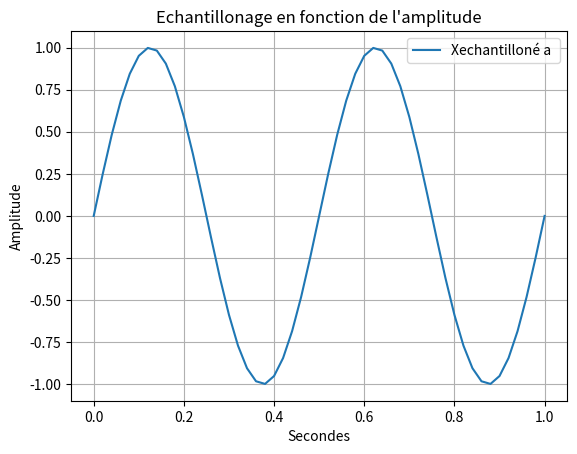

Generate this figure with matplotlib:
import random as rand

import numpy as np #importation de numpy
import matplotlib.pyplot as plt


# Bx1= [i+rand.randint(-6,7)/10 for i in X1]

# q=0.5 # pas de quantification 

# X1q = q*np.round(X1/q) # signal quantifié 

# E=X1-X1q #ereur de quantification 


#3)

# F2=2 #assigniation d'un variable F a valeur 2

# T2=np.linspace(0.2,1,1001) #Assigniation de la variable T avec le module numpy pour creer un espace de ligne compris entre 0 et 1001 avec un pas de 1

# X2=np.sin(F2*np.pi*2*T2)#Assigniation de la varibale X1 avec le module numpy pour creer une sinusoide avec la varibale F la valeurs pi du module numpy et la variable T 

#4) 
# X3=X1+X2 #Addition des deux courbes X1 et X2
#2)3) 

# plt.plot(X1 , marker='o', color='tab:purple', label='X1') #Affichage de la courbe X1
# plt.plot(Bx1, color='tab:purple', label='Bruit de X1')
# plt.plot(X1q, color='tab:red', label='Signal quantifié')
# plt.plot(E, color='tab:cyan', label='Erreur de quantification')
# plt.plot(Xech, marker='o', color='tab:blue', label='signal echantilloné')

# plt.plot(X2, marker='o', color='r', label='X2') #Afffichage de la courbe X2
# plt.plot(X3, marker='o', color='y', label='X3') #Afffichage de la courbe X3
# plt.plot(F)# Y=2 car valeurs de F=2

# 12)
F=2 #assigniation d'un variable F a valeur 2
T=np.linspace(0,1,1001) #Assigniation de la variable T avec le module numpy pour creer un espace de ligne compris entre 0 et 1001 avec un pas de 1  

X1=np.sin(F*np.pi*2*T) #Assigniation de la varibale X1 avec le module numpy pour creer une sinusoide avec la varibale F la valeurs pi du module numpy et la variable T 

# Te=0.02 #assigniation d'un variable Te a valeur 0.02 (20ms)
# Te2=np.arange(0,1,Te) #Assigniation de la variable Te2 avec le module numpy pour creer un espace de ligne compris entre 0 et 1 avec un pas de 0.02 (20ms)

# Xech=np.sin(F*np.pi*2*Te2) #Assigniation de la varibale Xech avec le module numpy pour creer une sinusoide avec la varibale F la valeurs pi du module numpy et la variable Te2

# plt.plot(T, X1, label='X1 (continu)') #Affichage de la courbe X1
# plt.plot(Te2, Xech, marker='o' ,label='Xech (échantillonné)') #Affichage de la courbe Xech

# 13)
Xech20=np.sin(F*np.pi*2*T[::20]) #Assigniation de la varibale Xech10 avec le module numpy pour creer une sinusoide avec la varibale F la valeurs pi du module numpy et la variable T avec un pas de 10
plt.plot(T[::20], Xech20, label='Xechantilloné a ') #Affichage de la courbe X1

# partie affichages 
plt.xlabel("Secondes") #Axes x =Secondes
plt.ylabel('Amplitude')#Axes y= Amplitude
plt.title("Echantillonage en fonction de l'amplitude") #Titre du graphe
plt.legend() #Affiche la legendE
plt.grid(True) #affichage de la grille
plt.show() #Afficher le plot
plt.close() #Fermer le plot
